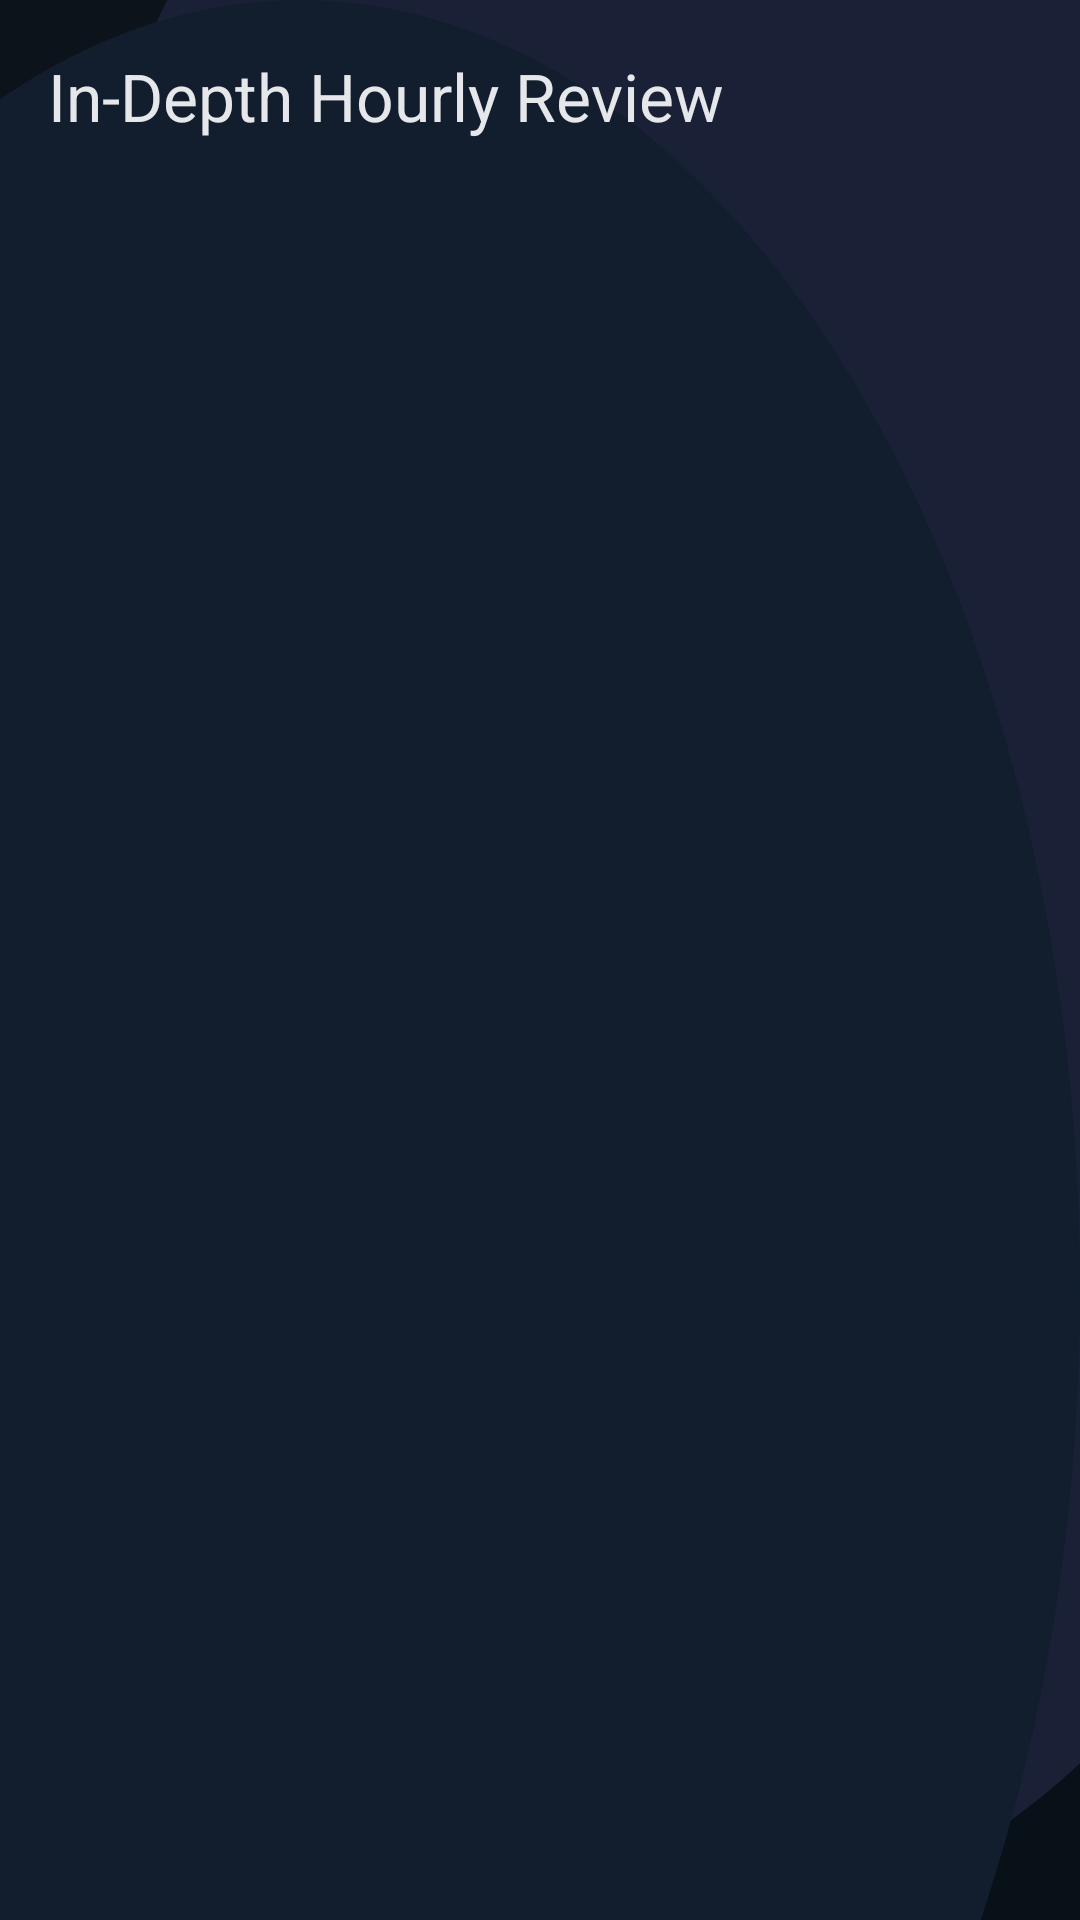

Write the Android layout XML for this screen, with the resource values it uses.
<!-- AndroidManifest.xml: activity theme Theme.MindTraceAI -->
<!-- res/layout/activity_hourly_review.xml -->
<?xml version="1.0" encoding="utf-8"?>
<LinearLayout xmlns:android="http://schemas.android.com/apk/res/android"
    xmlns:app="http://schemas.android.com/apk/res-auto"
    android:layout_width="match_parent"
    android:layout_height="match_parent"
    android:background="@drawable/bg_app_background"
    android:orientation="vertical">

    <com.google.android.material.appbar.AppBarLayout
        android:layout_width="match_parent"
        android:layout_height="wrap_content"
        android:background="@android:color/transparent"
        app:elevation="0dp">

        <androidx.appcompat.widget.Toolbar
            android:id="@+id/toolbar"
            android:layout_width="match_parent"
            android:layout_height="?attr/actionBarSize"
            app:navigationIcon="@drawable/ic_back"
            app:title="In-Depth Hourly Review"
            app:titleTextColor="@color/text_main" />
    </com.google.android.material.appbar.AppBarLayout>

    <androidx.recyclerview.widget.RecyclerView
        android:id="@+id/recycler_hourly_review"
        android:layout_width="match_parent"
        android:layout_height="match_parent"
        android:clipToPadding="false"
        android:padding="16dp" />

</LinearLayout>
<!-- resources referenced by this layout -->
<resources>
  <color name="text_main">#E5E7EB</color>
  <!-- drawable bg_app_background (drawable) -->
  <?xml version="1.0" encoding="utf-8"?>
  <layer-list xmlns:android="http://schemas.android.com/apk/res/android">
      <item>
          <shape android:shape="rectangle">
              <gradient
                  android:angle="270"
                  android:endColor="#081018"
                  android:startColor="#0D131B" />
          </shape>
      </item>
  
      <item
          android:right="-120dp"
          android:top="-140dp">
          <shape android:shape="oval">
              <solid android:color="#1A2136" />
          </shape>
      </item>
  
      <item
          android:bottom="-220dp"
          android:left="-160dp">
          <shape android:shape="oval">
              <solid android:color="#121E2D" />
          </shape>
      </item>
  </layer-list>
  <color name="primary">#3B82F6</color>
  <color name="white">#FFFFFF</color>
  <color name="secondary">#38BDF8</color>
  <color name="surface">#121821</color>
  <color name="surface_variant">#18212D</color>
  <color name="text_secondary">#9CA3AF</color>
  <color name="background">#0B0F14</color>
  <style name="MindTraceCard" parent="Widget.Material3.CardView.Filled">
          <item name="cardBackgroundColor">@color/surface</item>
          <item name="cardCornerRadius">20dp</item>
          <item name="cardElevation">8dp</item>
          <item name="strokeColor">@color/outline</item>
          <item name="strokeWidth">1dp</item>
      </style>
  <style name="MindTracePrimaryButton" parent="Widget.Material3.Button">
          <item name="android:minHeight">52dp</item>
          <item name="android:textAllCaps">false</item>
          <item name="android:textColor">@color/white</item>
          <item name="backgroundTint">@color/primary</item>
          <item name="cornerRadius">16dp</item>
          <item name="iconTint">@color/white</item>
      </style>
  <style name="MindTraceBottomNavigation" parent="Widget.Material3.BottomNavigationView">
          <item name="android:background">@drawable/bg_bottom_nav_premium</item>
          <item name="elevation">0dp</item>
          <item name="itemActiveIndicatorStyle">@style/MindTraceBottomNavActiveIndicator</item>
          <item name="itemIconSize">22dp</item>
          <item name="itemTextAppearanceActive">@style/MindTraceBottomNavTextActive</item>
          <item name="itemTextAppearanceInactive">@style/MindTraceBottomNavTextInactive</item>
          <item name="itemPaddingTop">10dp</item>
          <item name="itemPaddingBottom">10dp</item>
          <item name="android:minHeight">68dp</item>
      </style>
  <style name="MindTraceToolbar" parent="Widget.Material3.Toolbar">
          <item name="android:background">@android:color/transparent</item>
          <item name="subtitleTextColor">@color/text_secondary</item>
          <item name="titleTextColor">@color/text_main</item>
      </style>
  <color name="outline">#1F2937</color>
  <style name="MindTraceBottomNavActiveIndicator" parent="Widget.Material3.BottomNavigationView.ActiveIndicator">
          <item name="android:width">56dp</item>
          <item name="android:height">32dp</item>
          <item name="shapeAppearance">@style/MindTraceBottomNavIndicatorShape</item>
          <item name="android:color">#1A3B82F6</item>
      </style>
  <style name="MindTraceBottomNavTextActive" parent="TextAppearance.Material3.LabelMedium">
          <item name="android:textSize">11sp</item>
          <item name="android:textStyle">bold</item>
          <item name="android:letterSpacing">0.02</item>
      </style>
  <style name="MindTraceBottomNavTextInactive" parent="TextAppearance.Material3.LabelMedium">
          <item name="android:textSize">11sp</item>
          <item name="android:textStyle">normal</item>
          <item name="android:letterSpacing">0.01</item>
      </style>
  <style name="MindTraceBottomNavIndicatorShape" parent="ShapeAppearance.Material3.Corner.Full">
          <item name="cornerFamily">rounded</item>
          <item name="cornerSize">16dp</item>
      </style>
</resources>
